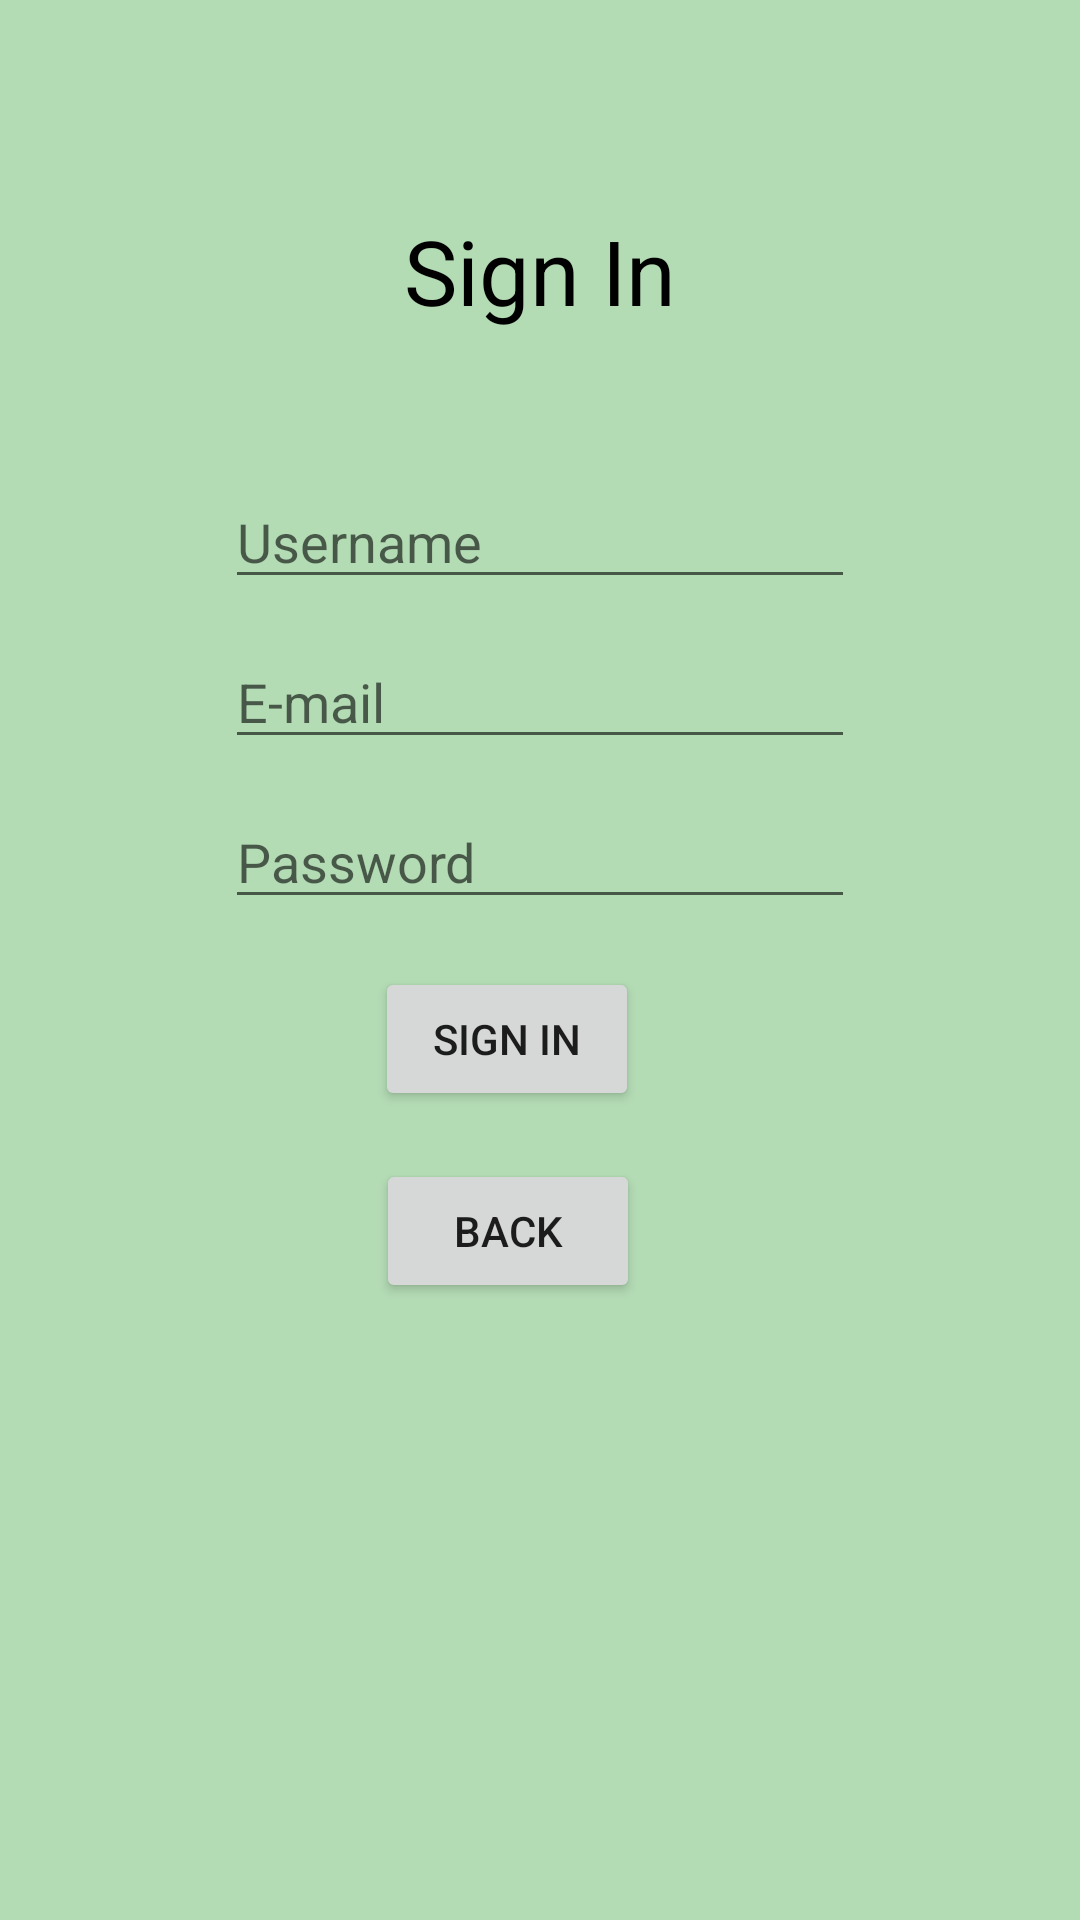

Write the Android layout XML for this screen, with the resource values it uses.
<!-- AndroidManifest.xml: application theme Theme.AppCompat.Light.NoActionBar -->
<!-- res/layout/activity_sign_in.xml -->
<?xml version="1.0" encoding="utf-8"?>
<androidx.constraintlayout.widget.ConstraintLayout xmlns:android="http://schemas.android.com/apk/res/android"
    xmlns:app="http://schemas.android.com/apk/res-auto"
    xmlns:tools="http://schemas.android.com/tools"
    android:background="#684CAF50"
    android:layout_width="match_parent"
    android:layout_height="match_parent"
    tools:context=".SignInActivity">

    <EditText
        android:id="@+id/editEmail"
        android:layout_width="wrap_content"
        android:layout_height="wrap_content"
        android:layout_marginTop="12dp"
        android:ems="10"
        android:hint="E-mail"
        android:inputType="textEmailAddress"
        app:layout_constraintEnd_toEndOf="parent"
        app:layout_constraintStart_toStartOf="parent"
        app:layout_constraintTop_toBottomOf="@+id/editUserName" />

    <EditText
        android:id="@+id/editPassword"
        android:layout_width="wrap_content"
        android:layout_height="wrap_content"
        android:layout_marginTop="12dp"
        android:ems="10"
        android:hint="Password"
        android:inputType="textPassword"
        app:layout_constraintEnd_toEndOf="parent"
        app:layout_constraintStart_toStartOf="parent"
        app:layout_constraintTop_toBottomOf="@+id/editEmail" />

    <EditText
        android:id="@+id/editUserName"
        android:layout_width="wrap_content"
        android:layout_height="wrap_content"
        android:layout_marginTop="48dp"
        android:ems="10"
        android:hint="Username"
        android:inputType="textPersonName"
        app:layout_constraintEnd_toEndOf="parent"
        app:layout_constraintStart_toStartOf="parent"
        app:layout_constraintTop_toBottomOf="@+id/textView3" />

    <TextView
        android:id="@+id/textView3"
        android:layout_width="wrap_content"
        android:layout_height="wrap_content"
        android:text="Sign In"
        android:textColor="#000000"
        android:textSize="30sp"
        app:layout_constraintBottom_toBottomOf="parent"
        app:layout_constraintEnd_toEndOf="parent"
        app:layout_constraintStart_toStartOf="parent"
        app:layout_constraintTop_toTopOf="parent"
        app:layout_constraintVertical_bias="0.117" />

    <Button
        android:id="@+id/signInButton"
        android:layout_width="wrap_content"
        android:layout_height="wrap_content"
        android:layout_marginTop="16dp"
        android:text="Sign in"
        app:layout_constraintEnd_toEndOf="parent"
        app:layout_constraintHorizontal_bias="0.459"
        app:layout_constraintStart_toStartOf="parent"
        app:layout_constraintTop_toBottomOf="@+id/editPassword" />

    <Button
        android:id="@+id/backButtonSignIn"
        android:layout_width="wrap_content"
        android:layout_height="wrap_content"
        android:layout_marginTop="80dp"
        android:text="Back"
        app:layout_constraintEnd_toEndOf="parent"
        app:layout_constraintHorizontal_bias="0.461"
        app:layout_constraintStart_toStartOf="parent"
        app:layout_constraintTop_toBottomOf="@+id/editPassword" />

</androidx.constraintlayout.widget.ConstraintLayout>
<!-- resources referenced by this layout -->
<resources>

</resources>
